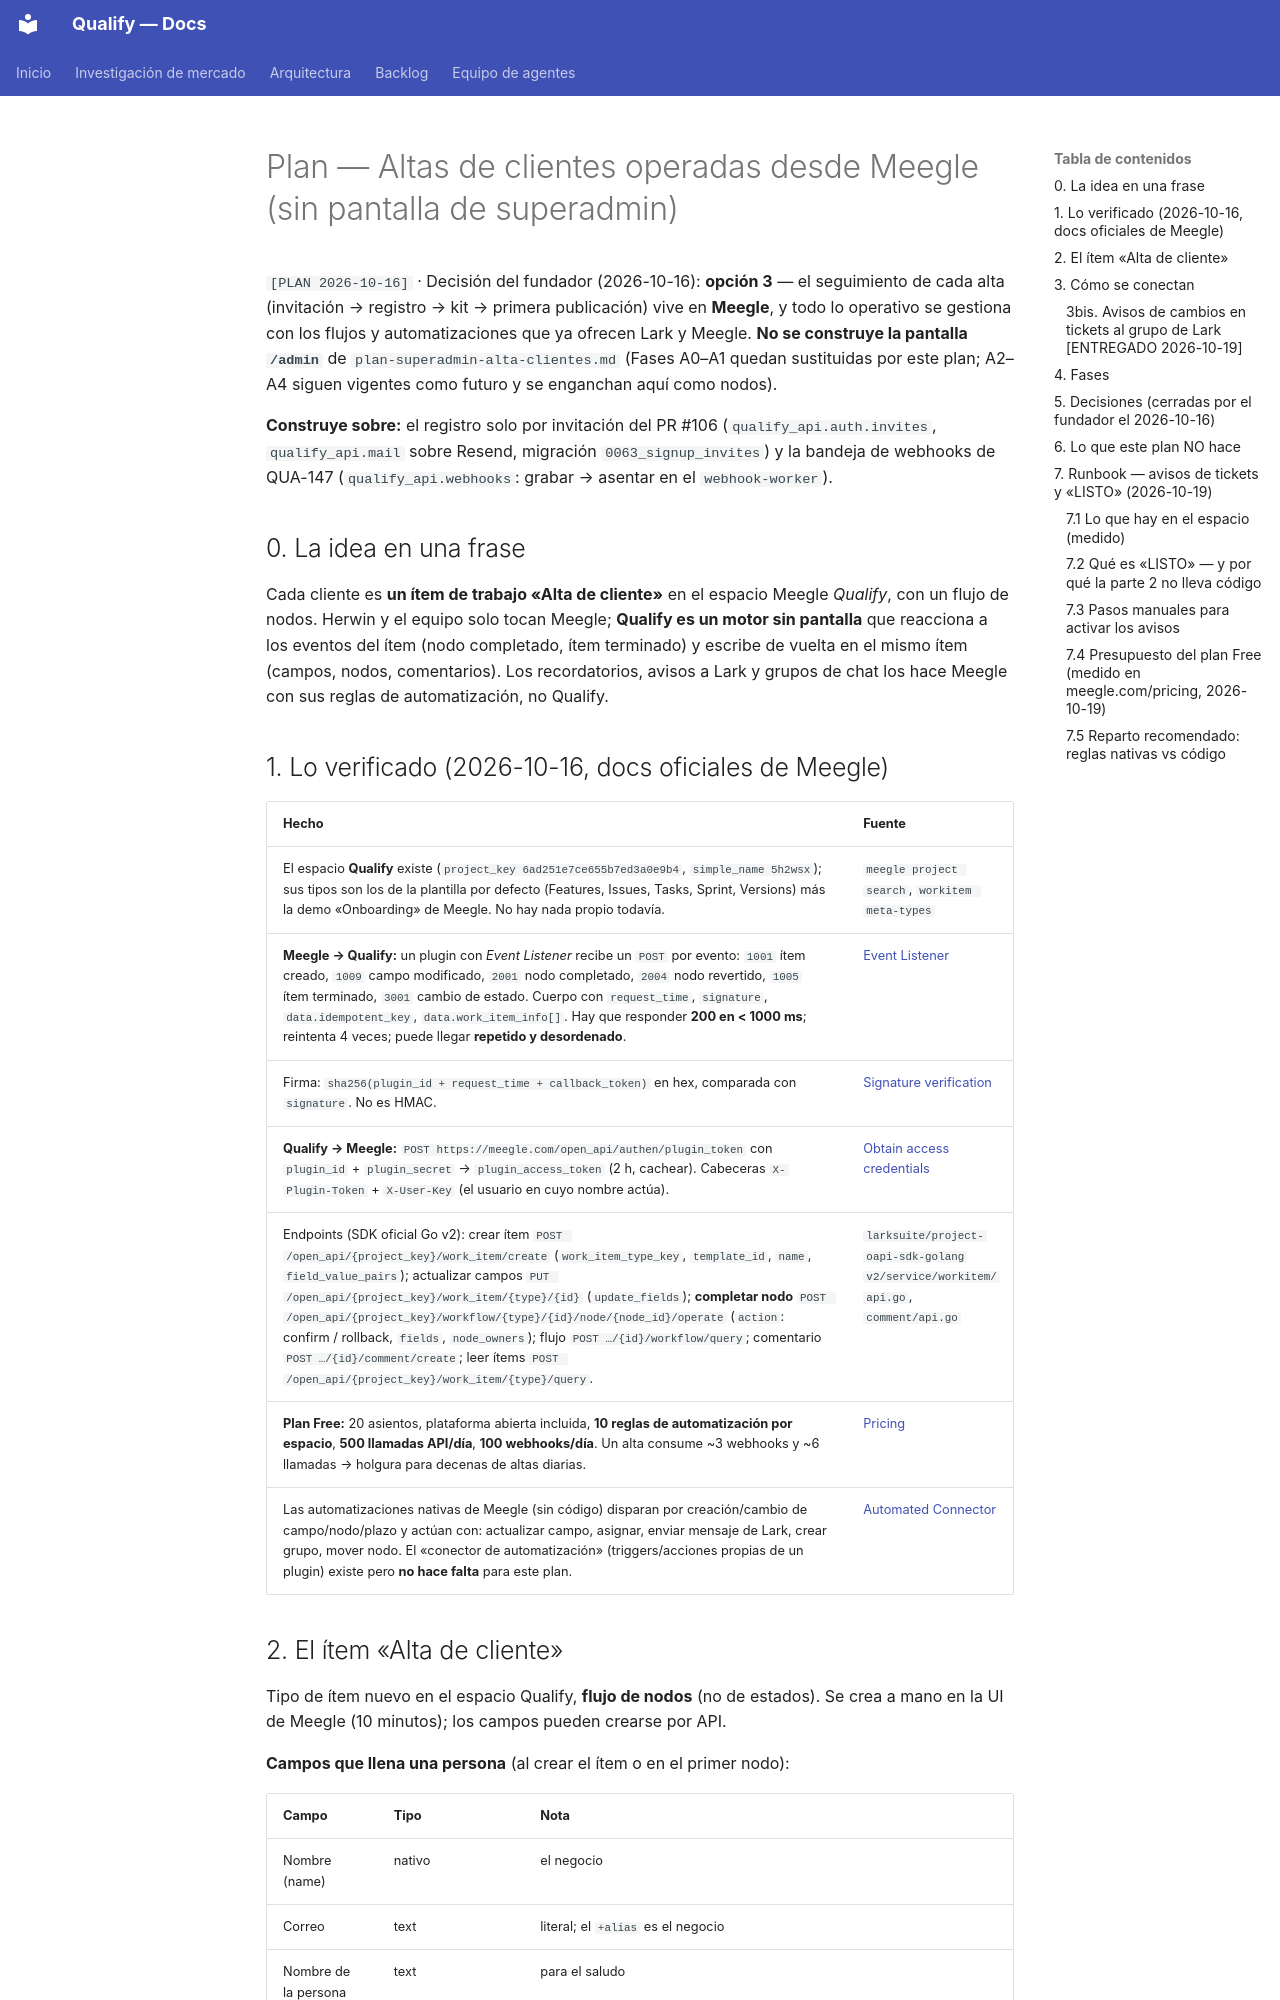

repository: AttitudeFactory/Qualify · page: plan-altas-meegle/index.html · generator: mkdocs

# Plan — Altas de clientes operadas desde Meegle (sin pantalla de superadmin)

`[PLAN 2026-10-16]` · Decisión del fundador (2026-10-16): **opción 3** — el seguimiento de cada
alta (invitación → registro → kit → primera publicación) vive en **Meegle**, y todo lo operativo se
gestiona con los flujos y automatizaciones que ya ofrecen Lark y Meegle. **No se construye la
pantalla `/admin`** de `plan-superadmin-alta-clientes.md` (Fases A0–A1 quedan sustituidas por este
plan; A2–A4 siguen vigentes como futuro y se enganchan aquí como nodos).

**Construye sobre:** el registro solo por invitación del PR #106 (`qualify_api.auth.invites`,
`qualify_api.mail` sobre Resend, migración `0063_signup_invites`) y la bandeja de webhooks de
QUA-147 (`qualify_api.webhooks`: grabar → asentar en el `webhook-worker`).

## 0. La idea en una frase

Cada cliente es **un ítem de trabajo «Alta de cliente»** en el espacio Meegle *Qualify*, con un
flujo de nodos. Herwin y el equipo solo tocan Meegle; **Qualify es un motor sin pantalla** que
reacciona a los eventos del ítem (nodo completado, ítem terminado) y escribe de vuelta en el mismo
ítem (campos, nodos, comentarios). Los recordatorios, avisos a Lark y grupos de chat los hace Meegle
con sus reglas de automatización, no Qualify.

## 1. Lo verificado (2026-10-16, docs oficiales de Meegle)

| Hecho | Fuente |
|---|---|
| El espacio **Qualify** existe (`project_key 6ad251e7ce655b7ed3a0e9b4`, `simple_name 5h2wsx`); sus tipos son los de la plantilla por defecto (Features, Issues, Tasks, Sprint, Versions) más la demo «Onboarding» de Meegle. No hay nada propio todavía. | `meegle project search`, `workitem meta-types` |
| **Meegle → Qualify:** un plugin con *Event Listener* recibe un `POST` por evento: `1001` ítem creado, `1009` campo modificado, `2001` nodo completado, `2004` nodo revertido, `1005` ítem terminado, `3001` cambio de estado. Cuerpo con `request_time`, `signature`, `data.idempotent_key`, `data.work_item_info[]`. Hay que responder **200 en < 1000 ms**; reintenta 4 veces; puede llegar **repetido y desordenado**. | [Event Listener](https://meegle.com/b/helpcenter/developer/event-listener) |
| Firma: `sha256(plugin_id + request_time + callback_token)` en hex, comparada con `signature`. No es HMAC. | [Signature verification](https://meegle.com/b/helpcenter/developer/compatibility-and-signiture-verification) |
| **Qualify → Meegle:** `POST https://meegle.com/open_api/authen/plugin_token` con `plugin_id` + `plugin_secret` → `plugin_access_token` (2 h, cachear). Cabeceras `X-Plugin-Token` + `X-User-Key` (el usuario en cuyo nombre actúa). | [Obtain access credentials](https://meegle.com/b/helpcenter/developer/plugin-access-token-obtain-a-plugin-access-token) |
| Endpoints (SDK oficial Go v2): crear ítem `POST /open_api/{project_key}/work_item/create` (`work_item_type_key`, `template_id`, `name`, `field_value_pairs`); actualizar campos `PUT /open_api/{project_key}/work_item/{type}/{id}` (`update_fields`); **completar nodo** `POST /open_api/{project_key}/workflow/{type}/{id}/node/{node_id}/operate` (`action`: confirm / rollback, `fields`, `node_owners`); flujo `POST …/{id}/workflow/query`; comentario `POST …/{id}/comment/create`; leer ítems `POST /open_api/{project_key}/work_item/{type}/query`. | `larksuite/project-oapi-sdk-golang` `v2/service/workitem/api.go`, `comment/api.go` |
| **Plan Free:** 20 asientos, plataforma abierta incluida, **10 reglas de automatización por espacio**, **500 llamadas API/día**, **100 webhooks/día**. Un alta consume ~3 webhooks y ~6 llamadas → holgura para decenas de altas diarias. | [Pricing](https://www.meegle.com/pricing) |
| Las automatizaciones nativas de Meegle (sin código) disparan por creación/cambio de campo/nodo/plazo y actúan con: actualizar campo, asignar, enviar mensaje de Lark, crear grupo, mover nodo. El «conector de automatización» (triggers/acciones propias de un plugin) existe pero **no hace falta** para este plan. | [Automated Connector](https://meegle.com/b/helpcenter/developer/automated-connector) |
